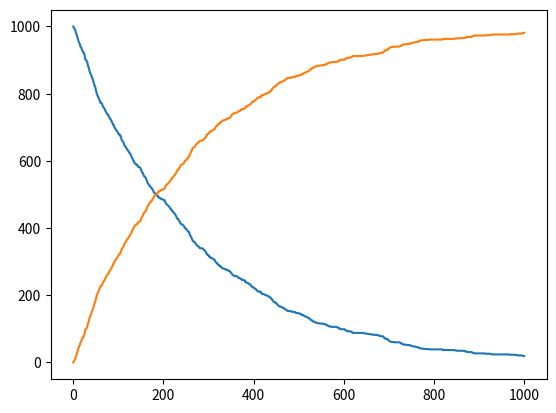

Write the Python code that produced this figure.
import random as rd
import numpy as np
import matplotlib.pyplot as plt
def decay(n_tl,tau,t_max,n_pb=0):
    # n_tl,n_pb indicate number of Tl and Pn atoms
    #tau represents half lifetime of parent nuclei
    #t_max is total time 
    t_points = np.linspace(0,t_max,1000)
    p = 1 - 2 ** (-1/tau) #p is the probability of decay
    n_tl_points = []
    n_pb_points = []
    for j in t_points:
        n_tl_points.append(n_tl)
        n_pb_points.append(n_pb)
        decayed = 0
        for i in range(n_tl):
            if rd.random() < p:
                decayed += 1
        n_tl -= decayed
        n_pb += decayed
    return t_points,n_tl_points,n_pb_points
problem = decay (1000,3.053*60,1000)
plt.plot(problem[0],problem[1])
plt.plot(problem[0],problem[2])
plt.show()
